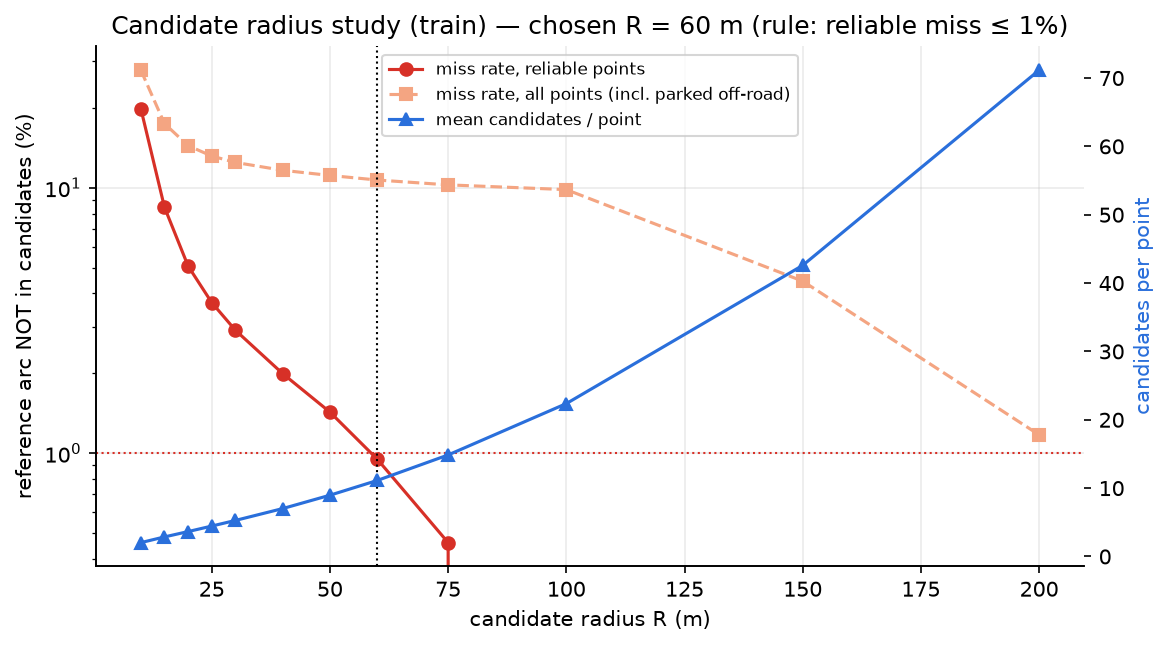

The data file committed next to this chart (first rows):
radius_m, miss_rate_all, miss_rate_reliable, miss_rate_reliable_trip_mean, miss_rate_reliable_trip_max, cands_mean, cands_median, cands_p95, cands_max, points_with_no_candidate, positive_rate
10, 0.2778, 0.1989, 0.1873, 0.6063, 2.027, 2.0, 6.0, 28, 0.2255, 0.3563
15, 0.1747, 0.08451, 0.07303, 0.5052, 2.861, 2.0, 8.0, 40, 0.1355, 0.2885
20, 0.1442, 0.05071, 0.03997, 0.4704, 3.643, 2.0, 10.0, 50, 0.1118, 0.2349
25, 0.1318, 0.03694, 0.02686, 0.4443, 4.449, 4.0, 12.0, 69, 0.1025, 0.1951
30, 0.1247, 0.02907, 0.02021, 0.4146, 5.273, 4.0, 15.0, 77, 0.09702, 0.166
40, 0.1165, 0.01994, 0.01339, 0.3304, 7.008, 4.0, 20.0, 105, 0.09036, 0.1261
50, 0.1114, 0.01428, 0.009337, 0.2902, 8.964, 6.0, 28.0, 131, 0.08743, 0.09913
60, 0.107, 0.009493, 0.005478, 0.208, 11.12, 7.0, 36.0, 160, 0.08379, 0.08031
75, 0.1026, 0.0046, 0.002878, 0.1136, 14.85, 10.0, 48.0, 206, 0.06514, 0.06041
100, 0.09848, 0.0, 0.0, 0.0, 22.37, 14.0, 73.0, 309, 0.006976, 0.0403
150, 0.04449, 0.0, 0.0, 0.0, 42.59, 26.0, 134.0, 511, 0.0009829, 0.02243
200, 0.01172, 0.0, 0.0, 0.0, 71.16, 50.0, 206.0, 822, 0.0005034, 0.01389
